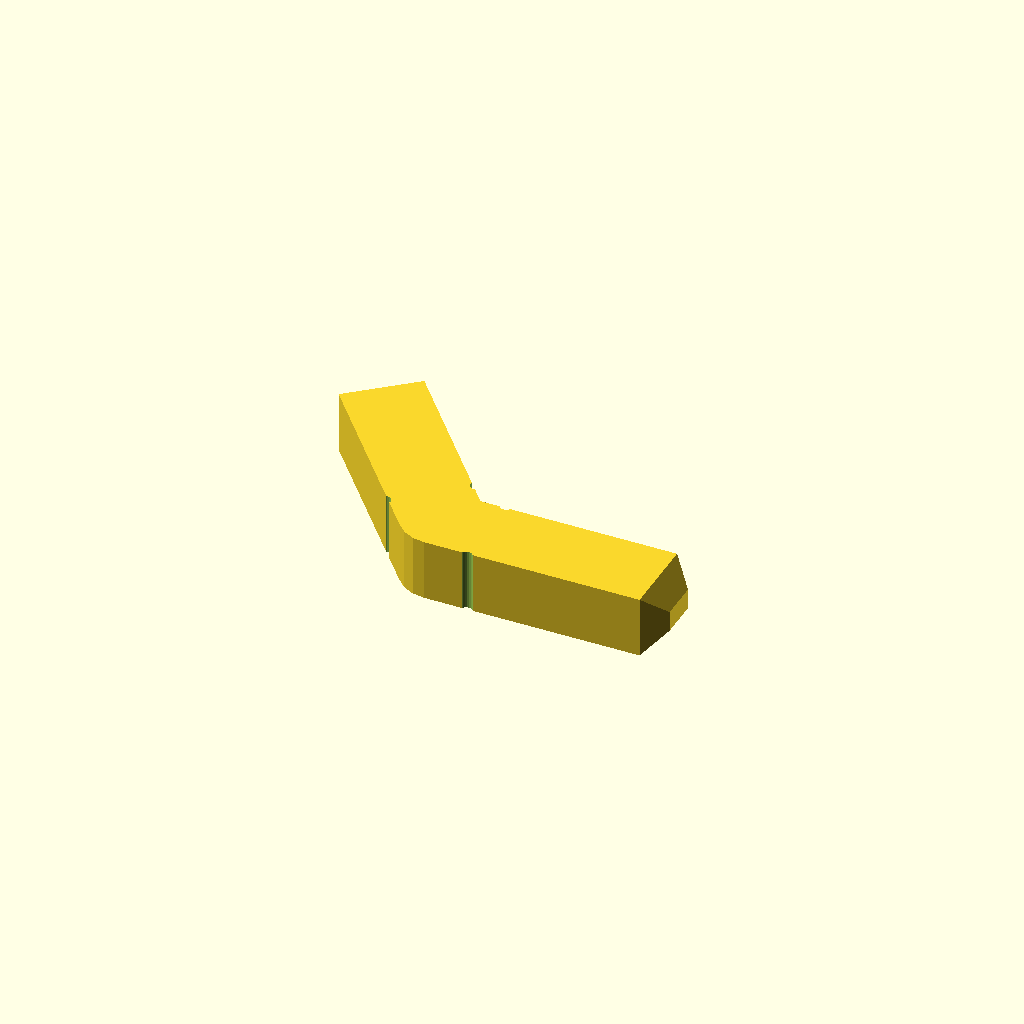
Cell 1: the model at its default parameters.
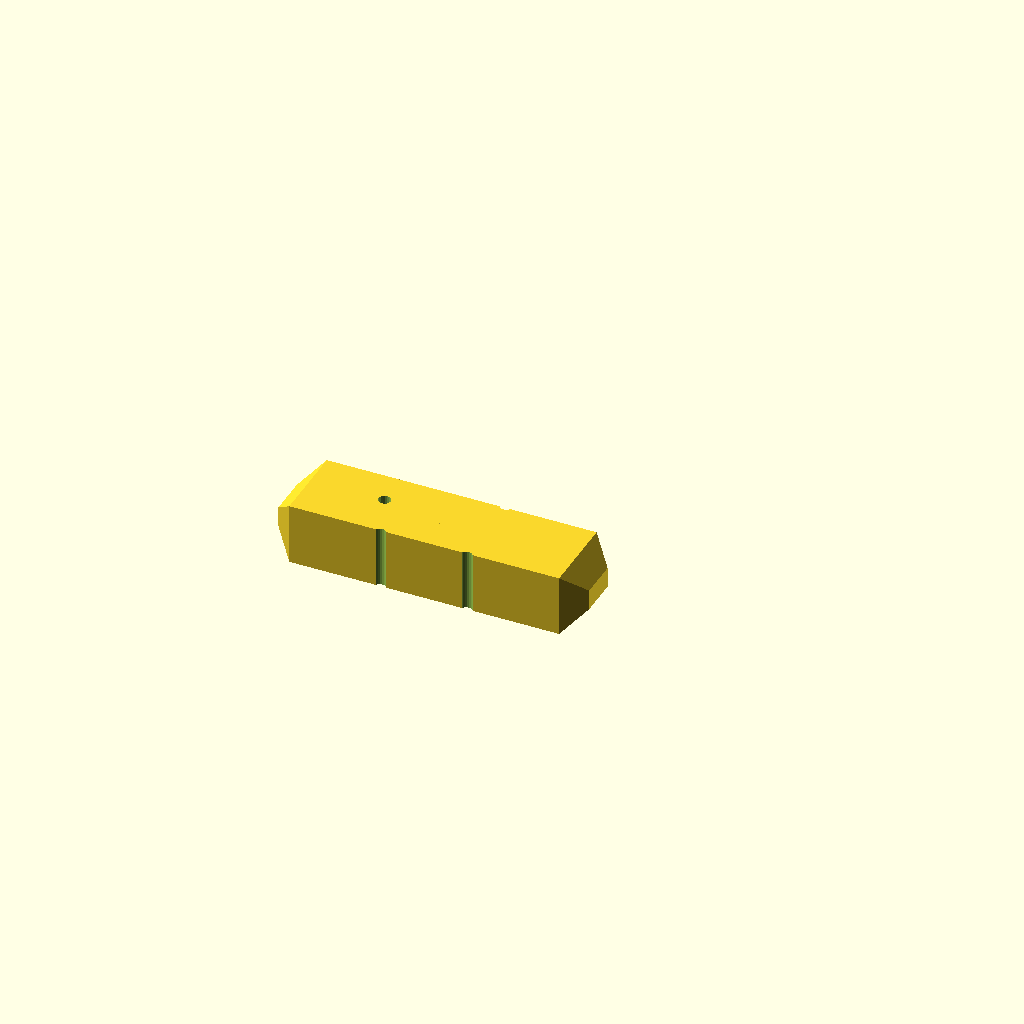
Cell 2 — shape set to 1, the other parameters unchanged.
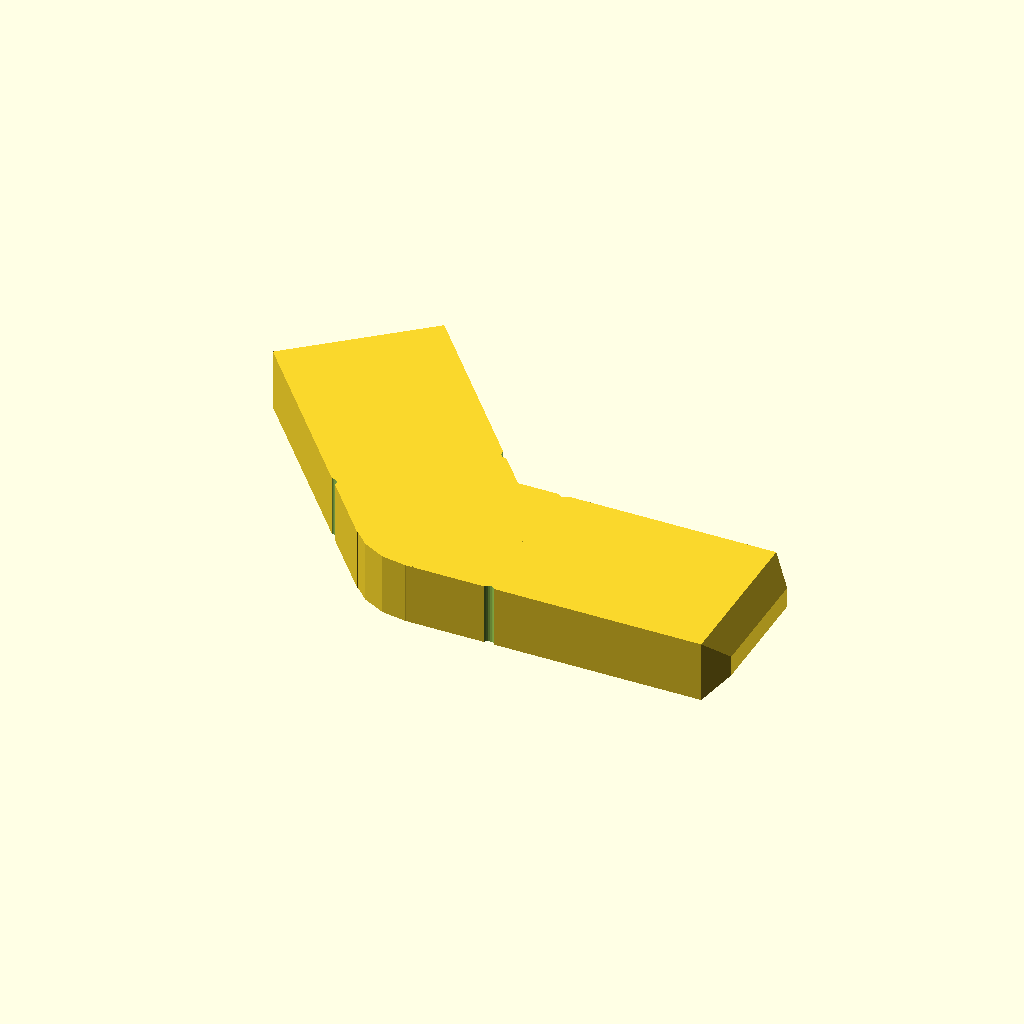
Cell 3: width = 26.36 (everything else at default).
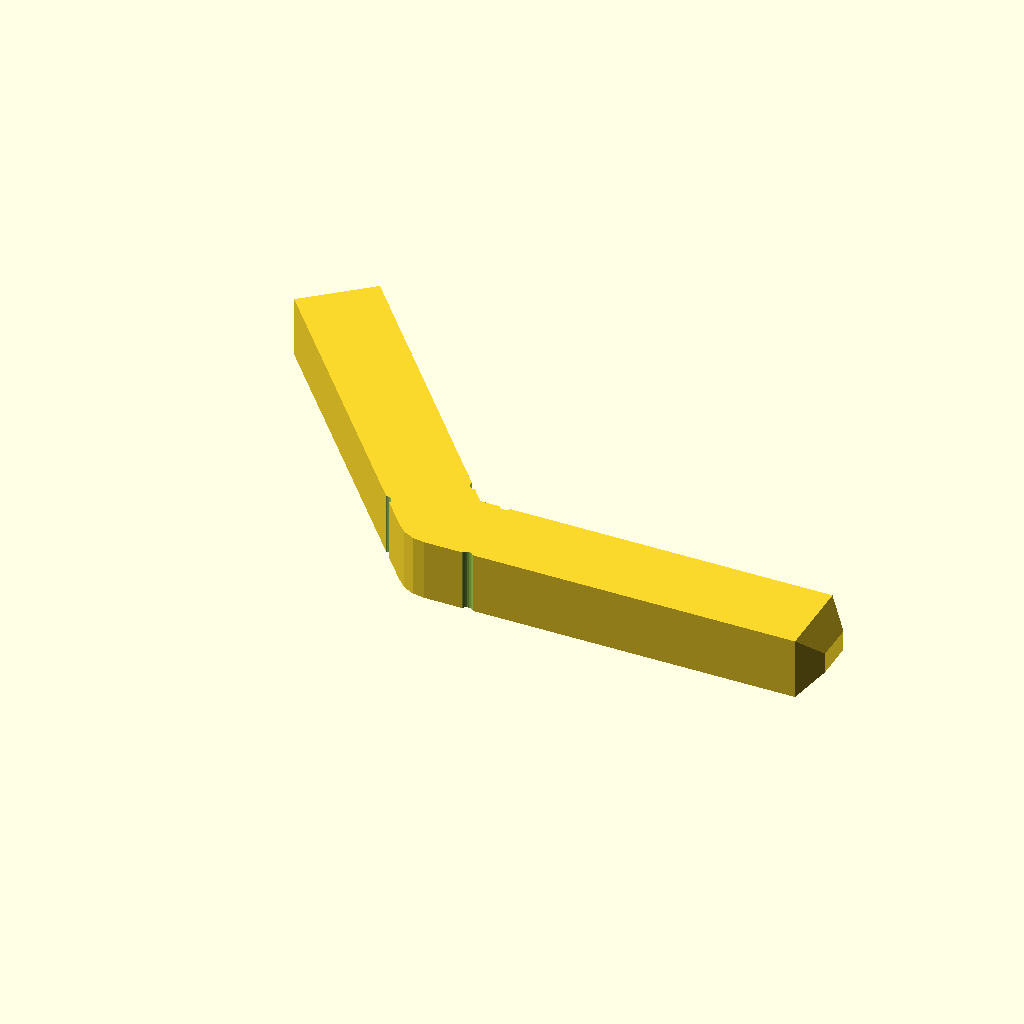
Cell 4: depth_to_corner = 50.94 (everything else at default).
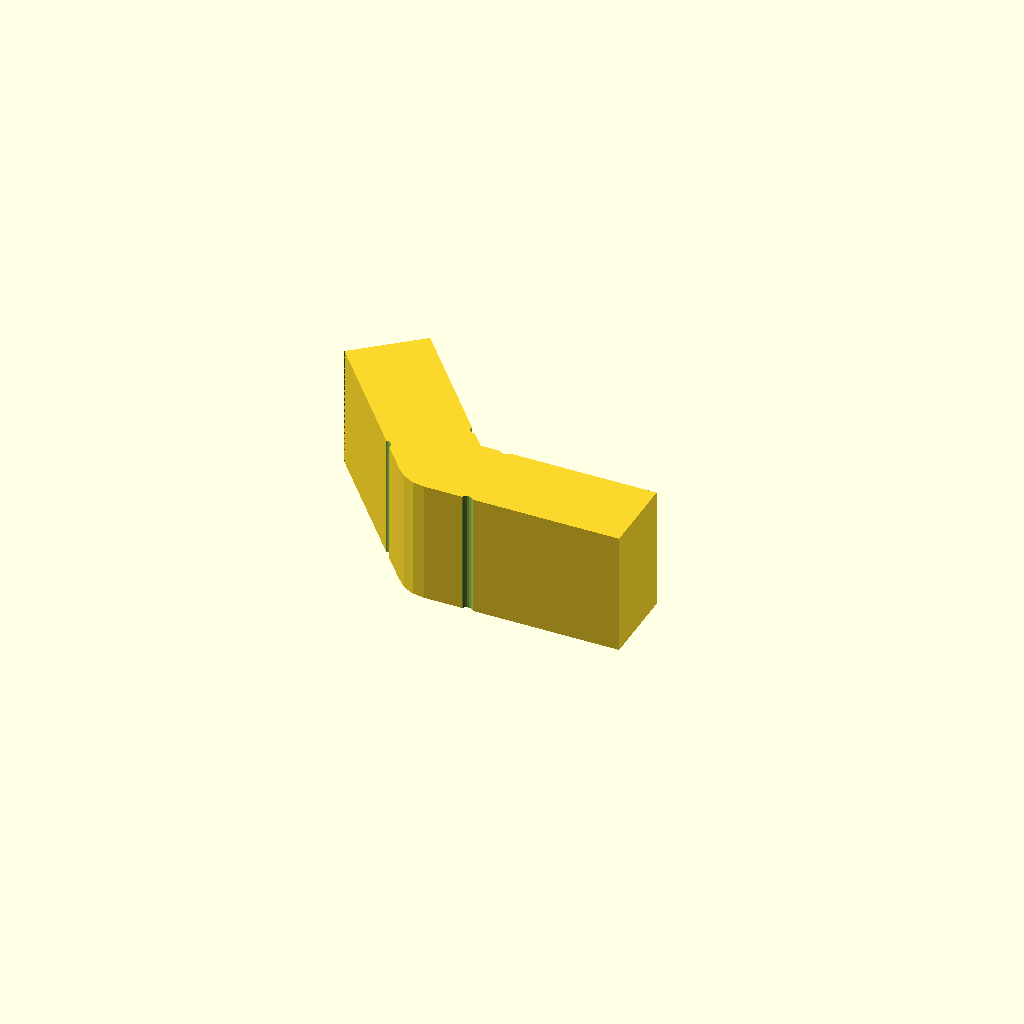
Cell 5 — thickness set to 20.16, the other parameters unchanged.
One fixed orthographic camera (rotation 55°, 0°, 25°; colour scheme Cornfield) for every cell.
The OpenSCAD source (inputs/thingiverse/files/thing-897599/files/screencorners.scad):
// This thing allows you to create corners, tees, crosses, 
// and splices for fixing up your window screens.
//
// This is licensed under the creative commons+attribution licence
// To fulfil the attribution requirement, please link to:
//		http://www.thingiverse.com/thing:897599

/* [Main] */

// what shape of screen connector
shape=0; // [0:corner,1:splice,2:tee,3:four way]

// the style of the screen connector
style=1; // [0:mitre,1:straight_end]

// how wide
width=13.18;

// measurement from the edge to the corner
depth_to_corner=25.47;

// how thick the part is
thickness=10.08;

// The angle of the joint (only works for corner)
angle=130;

/* [Advanced] */

// This makes it look nicer, but can make printablility more complex
outer_thickness=0;

/* [Hidden] */

module end(bevel,width,depth,thickness){
	translate([0,-width/2,0]) cube([depth-bevel,width,thickness]);
	translate([depth-bevel/2,0,thickness/2]) rotate([0,-90,0]) frustum(thickness,width,thickness-bevel*2,width-bevel*2,bevel);
}

module old_mitre_style(){
	outside_corner_r=width/6;
	inside_corner_r=width/18;
	bevel=thickness/3;
	translate([0,0,-thickness/2]) linear_extrude(thickness) {
		difference(){
			union(){
				translate([0,bevel-depth_to_corner,0]) square([width,depth_to_corner-bevel]);
				rotate([0,0,90]) square([width,depth_to_corner-bevel]);
				translate([width-outside_corner_r,width-outside_corner_r,0]) circle(r=outside_corner_r,$fn=20);
				square([width-outside_corner_r,width]);
				square([width,width-outside_corner_r]);
			}
			circle(r=inside_corner_r,$fn=20);
		}
	}
	translate([bevel/2-depth_to_corner,width/2,0]) rotate([0,90,0]) frustum(thickness,width,thickness-bevel*2,width-bevel*2,bevel);
	translate([width/2,bevel/2-depth_to_corner,0]) rotate([0,0,90]) rotate([0,90,0]) frustum(thickness,width,thickness-bevel*2,width-bevel*2,bevel);
}



module frustum(w,h,w2,h2,d){
	hull(){
		translate([-w/2,-h/2,d/2]) cube([w,h,0.01]);
		translate([-w2/2,-h2/2,-d/2]) cube([w2,h2,0.01]);
	}
}

module reliefs(angle,r=1,$fn=20){
	n=width/2+r/2;
	translate([ n, n,-1]) cylinder(r=r,h=thickness+2);
	translate([-n,-n,-1]) cylinder(r=r,h=thickness+2);
	translate([ n,-n,-1]) cylinder(r=r,h=thickness+2);
	rotate([0,0,angle]) {
		translate([ n, n,-1]) cylinder(r=r,h=thickness+2);
		//translate([-n,-n,-1]) cylinder(r=r,h=thickness+2);
		translate([ n,-n,-1]) cylinder(r=r,h=thickness+2);
	}
}

if (outer_thickness<=0){
	outer_thickness=thickness;
}

difference(){
	union(){
		if(shape==0){ //corner
			end(thickness/3,width,depth_to_corner+width,thickness,mitre=style==0);
			rotate([0,0,angle]) end(thickness/3,width,depth_to_corner+width,thickness);
			if(style==0||((angle%90)!=0)){
				cylinder(r=width/2,h=thickness,$fn=20);
			}else{
				translate([-width/2,-width/2,-outer_thickness]) cube([width,width,thickness+2*outer_thickness]);
			}
		}
		if(shape==1){ // straight (only miter style/no connector)
			end(thickness/3,width,depth_to_corner,thickness);
			rotate([0,0,180]) end(thickness/3,width,depth_to_corner,thickness);
		}
		if(shape==2){ // 3-way (always non-miter style)
			end(thickness/3,width,depth_to_corner+width,thickness);
			rotate([0,0,90]) end(thickness/3,width,depth_to_corner+width,thickness);
			rotate([0,0,180]) end(thickness/3,width,depth_to_corner+width,thickness);
			translate([-width/2,-width/2,-(outer_thickness-thickness)/2]) cube([width,width,outer_thickness]);
		}
		if(shape==3){ // 4-way (always non-miter style)
			end(thickness/3,width,depth_to_corner+width,thickness);
			rotate([0,0,90]) end(thickness/3,width,depth_to_corner+width,thickness);
			rotate([0,0,180]) end(thickness/3,width,depth_to_corner+width,thickness);
			rotate([0,0,-90]) end(thickness/3,width,depth_to_corner+width,thickness);
			translate([-width/2,-width/2,-(outer_thickness-thickness)/2]) cube([width,width,outer_thickness]);
		}
	}
	reliefs(angle);
}
Parameter table extracted from the source (name, type, default, range or options):
shape: number, default 0, options 0, 1, 2, 3
style: number, default 1, options 0, 1
width: number, default 13.18
depth_to_corner: number, default 25.47
thickness: number, default 10.08
angle: number, default 130
outer_thickness: number, default 0
